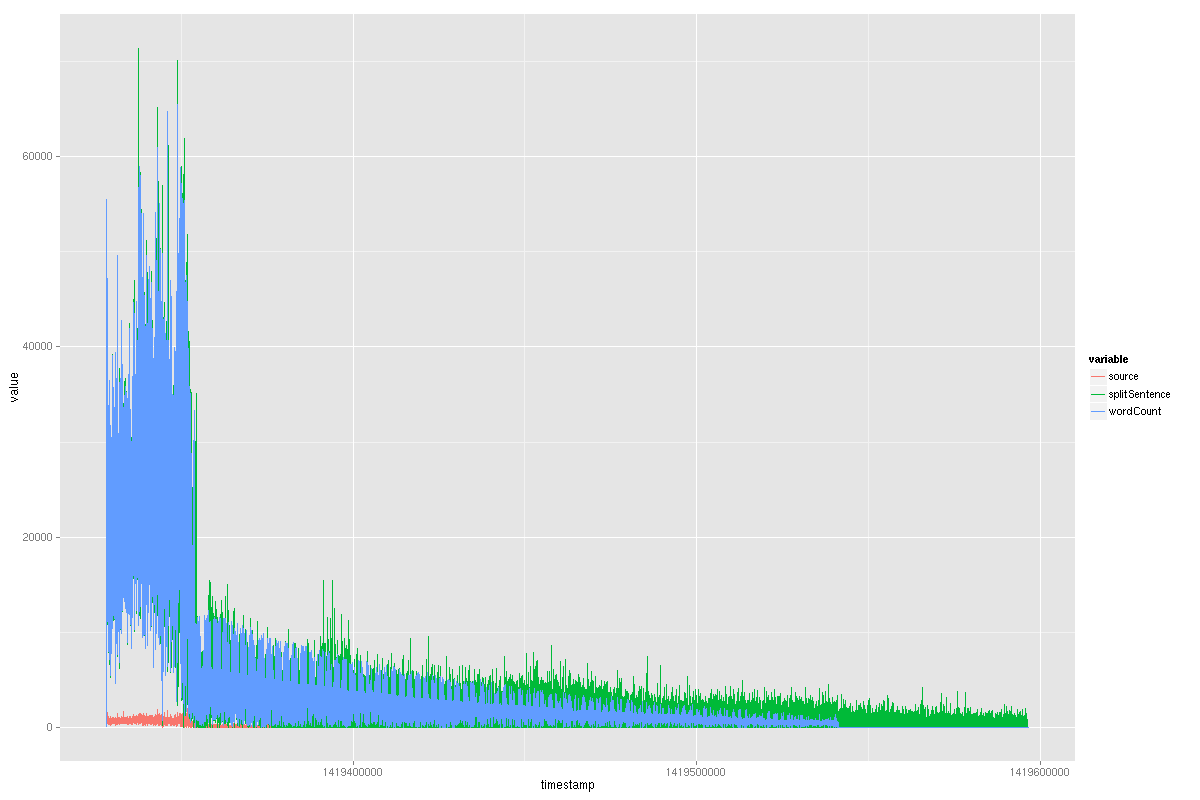

The data file committed next to this chart (first rows):
timestamp, source, splitSentence, wordCount
1419328217, 0, 0, 0
1419328222, 634, 3094, 1943
1419328227, 233, 22130, 8536
1419328232, 819, 40949, 55471
1419328237, 758, 24714, 24943
1419328242, 818, 24469, 24030
1419328247, 713, 24219, 24086
1419328252, 719, 18757, 19396
1419328257, 668, 16701, 16760
1419328262, 768, 22771, 22477
1419328267, 585, 16079, 16163
1419328272, 955, 34200, 33727
1419328277, 815, 27025, 27416
1419328282, 852, 27482, 27745
1419328287, 771, 28060, 28076
1419328292, 816, 27176, 26695
1419328297, 878, 30208, 30452
1419328302, 791, 23214, 23124
1419328307, 841, 27945, 27835
1419328312, 815, 26133, 26690
1419328317, 866, 30571, 29570
1419328322, 769, 25306, 25588
1419328327, 971, 27628, 28246
1419328332, 908, 29277, 28692
1419328337, 841, 25684, 26188
1419328342, 604, 18261, 17955
1419328347, 817, 27477, 28001
1419328352, 488, 15766, 15697
1419328357, 531, 16028, 15698
1419328362, 467, 15409, 15108
1419328367, 526, 17546, 18125
1419328372, 456, 13203, 13190
1419328377, 599, 14531, 14270
1419328382, 508, 15274, 15512
1419328387, 476, 16113, 16067
1419328392, 445, 14638, 14650
1419328397, 500, 16008, 16026
1419328402, 433, 13273, 13320
1419328407, 492, 15377, 15249
1419328412, 495, 17003, 17075
1419328417, 641, 21072, 21187
1419328422, 453, 14369, 14131
1419328427, 444, 14419, 14285
1419328432, 403, 10808, 11125
1419328437, 586, 19584, 19490
1419328442, 760, 31921, 31001
1419328447, 828, 26317, 27259
1419328452, 796, 27339, 26519
1419328457, 843, 26031, 26732
1419328462, 935, 32621, 32385
1419328467, 912, 29297, 29725
1419328472, 1131, 34614, 33895
1419328477, 923, 31109, 29927
1419328482, 835, 27220, 29019
1419328487, 673, 20712, 20540
1419328492, 751, 23043, 22999
1419328497, 972, 33679, 34100
1419328502, 1044, 37868, 37672
1419328507, 953, 31794, 31404
1419328512, 793, 24751, 25300
... 53,581 more rows
